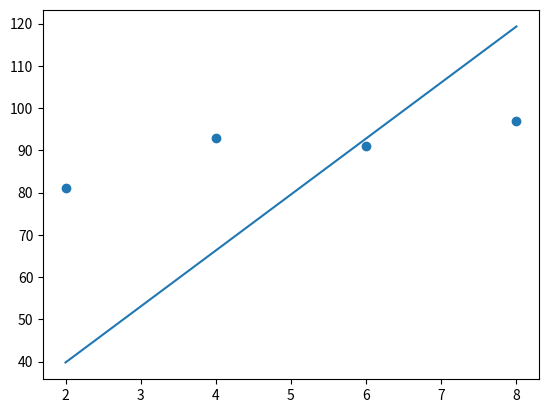

Write the Python code that produced this figure.
import matplotlib.pyplot as plt
import numpy as np

# x:공부시간, y:성적

x=[2, 4, 6, 8]

y=[81, 93, 91, 97]

x_data = np.array(x)
y_data = np.array(y)

a= 0 # 기울기
b= 0#  y 절편

lr = 0.05#학습률

epochs = 2001 # 학습데이터에 대해서 몇번 학습할지
for i in  range(epochs):
    y_hat = a * x_data + b
    error = y_data - y_hat #실제값과 예측값의 차이
    a_diff = -(1/len(x_data)) * sum(x_data * error) # 오차함수를 a로 미분한값
    b_diff = -(1/len(x_data)) * sum(error)          # 오차함수를 b로 미분한 값
    a = a - lr * a_diff #학습률을 곱하여 a 업데이트
    b = b - lr * a_diff  # 학습률을 곱하여 b 업데이트

    if i % 100 == 0:
        print("epochs=%.f, 기울기 a=%.04f, y절편=%.04f"%(i, a, b))
y_pred = a * x_data + b
plt.scatter(x , y)
plt.plot([min(x_data), max(x_data)],[min(y_pred), max(y_pred)] )
plt.show()